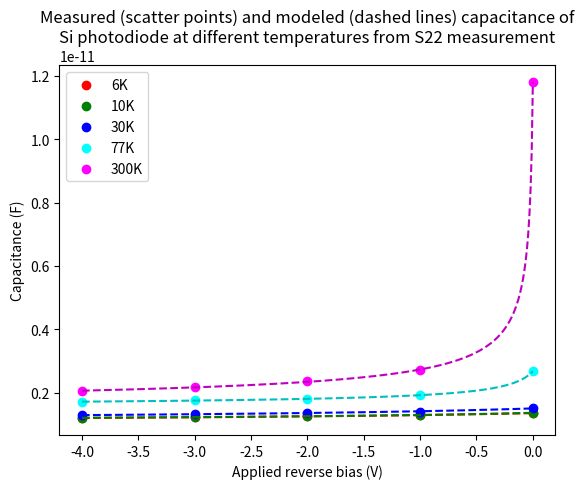

Generate this figure with matplotlib:
import numpy as np
import matplotlib.pyplot as plt
import scipy 

# experimental data, Si photodiode

V = np.array([0, -1, -2, -3, -4]) # unit: V
Capacitance_6K = np.array([1.36, 1.29, 1.26, 1.23, 1.2]) # unit: pF
Capacitance_10K = np.array([1.37, 1.3, 1.26, 1.24, 1.21])
Capacitance_30K = np.array([1.51, 1.41, 1.37, 1.33, 1.29])
Capacitance_77K = np.array([2.68, 1.92, 1.82, 1.76, 1.71])
Capacitance_300K = np.array([11.8, 2.73, 2.36, 2.17, 2.06])

# physical constants
elecmass = scipy.constants.electron_mass
q = scipy.constants.elementary_charge
k = scipy.constants.Boltzmann
h = scipy.constants.Planck
pF = 1e-12

# material properties
eps = 11.7 # dielectric constant
me = 0.2*elecmass # electron effective mass
mh = 0.49*elecmass # hole effective mass
EG = 1.12*q # band gap in joules

def C_total(V, a, V_0, C_p):
    return a/np.sqrt(V_0-V)+C_p

data_list = list([Capacitance_6K, Capacitance_10K, Capacitance_30K, Capacitance_77K, Capacitance_300K])
fit_params = list()
fit_params_pcov = list()

for data in data_list:
    fit_params.append(scipy.optimize.curve_fit(C_total, V, data*1e-12)[0]) # fitted params
    fit_params_pcov.append(scipy.optimize.curve_fit(C_total, V, data*pF)[1]) # fitted params' covariances

fig, ax = plt.subplots()

V_fine = np.linspace(min(V), max(V), num=400) # finer voltage step for plotting model

ax.scatter(V, Capacitance_6K*pF, c='red')
ax.scatter(V, Capacitance_10K*pF, c='green')
ax.scatter(V, Capacitance_30K*pF, c='blue')
ax.scatter(V, Capacitance_77K*pF, c='cyan')
ax.scatter(V, Capacitance_300K*pF, c='magenta')

ax.plot(V_fine, C_total(V_fine, fit_params[0][0], fit_params[0][1], fit_params[0][2]), 'r--')
ax.plot(V_fine, C_total(V_fine, fit_params[1][0], fit_params[1][1], fit_params[1][2]), 'g--')
ax.plot(V_fine, C_total(V_fine, fit_params[2][0], fit_params[2][1], fit_params[2][2]), 'b--')
ax.plot(V_fine, C_total(V_fine, fit_params[3][0], fit_params[3][1], fit_params[3][2]), 'c--')
ax.plot(V_fine, C_total(V_fine, fit_params[4][0], fit_params[4][1], fit_params[4][2]), 'm--')

ax.legend(['6K', '10K', '30K', '77K', '300K'], loc='upper left')
ax.set_xlabel("Applied reverse bias (V)")
ax.set_ylabel("Capacitance (F)")
ax.set_title("Measured (scatter points) and modeled (dashed lines) capacitance of" "\n" 
             "Si photodiode at different temperatures from S22 measurement", loc='center')
plt.show()
